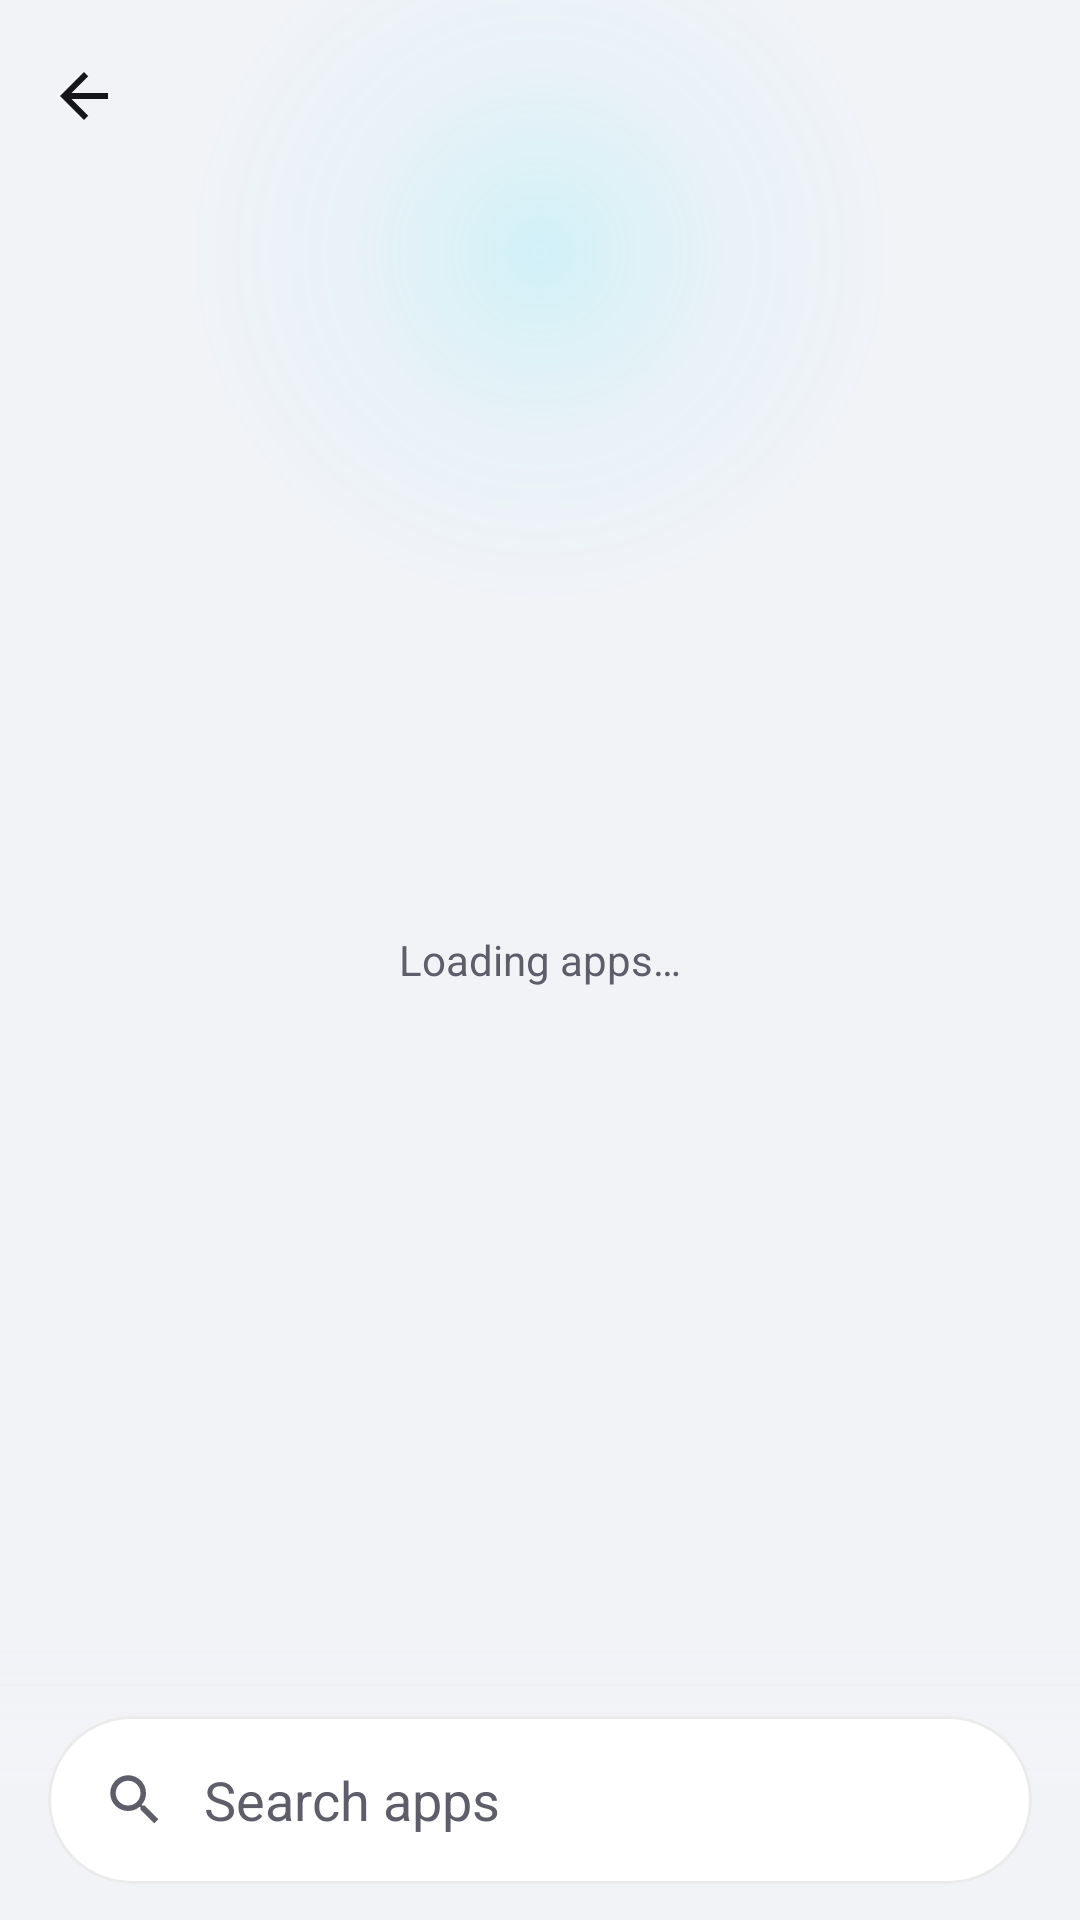

This screen was rendered from an Android layout file. Write that file and the resources it references.
<!-- AndroidManifest.xml: application theme Theme.GlowLED -->
<!-- res/layout/activity_apps.xml -->
<?xml version="1.0" encoding="utf-8"?>
<androidx.coordinatorlayout.widget.CoordinatorLayout xmlns:android="http://schemas.android.com/apk/res/android"
    xmlns:app="http://schemas.android.com/apk/res-auto"
    android:layout_width="match_parent"
    android:layout_height="match_parent"
    android:fitsSystemWindows="true">

    <include layout="@layout/part_header" />

    <androidx.recyclerview.widget.RecyclerView
        android:id="@+id/list"
        android:layout_width="match_parent"
        android:layout_height="match_parent"
        android:clipToPadding="false"
        app:layout_behavior="@string/appbar_scrolling_view_behavior" />

    <TextView
        android:id="@+id/loading"
        android:layout_width="match_parent"
        android:layout_height="wrap_content"
        android:layout_gravity="center"
        android:gravity="center"
        android:padding="24dp"
        android:text="@string/apps_loading"
        android:textColor="@color/text_secondary" />

    
    <FrameLayout
        android:id="@+id/searchDock"
        android:layout_width="match_parent"
        android:layout_height="wrap_content"
        android:layout_gravity="bottom"
        android:background="@drawable/dock_bg"
        android:paddingHorizontal="16dp"
        android:paddingTop="24dp"
        android:paddingBottom="12dp">

        <com.google.android.material.card.MaterialCardView
            android:layout_width="match_parent"
            android:layout_height="56dp"
            app:cardBackgroundColor="@color/dialog_surface"
            app:cardCornerRadius="28dp">

            <LinearLayout
                android:layout_width="match_parent"
                android:layout_height="match_parent"
                android:gravity="center_vertical"
                android:orientation="horizontal"
                android:paddingHorizontal="18dp">

                <ImageView
                    android:layout_width="22dp"
                    android:layout_height="22dp"
                    android:importantForAccessibility="no"
                    android:src="@drawable/ic_search"
                    app:tint="@color/text_secondary" />

                <EditText
                    android:id="@+id/search"
                    android:layout_width="0dp"
                    android:layout_height="match_parent"
                    android:layout_marginStart="12dp"
                    android:layout_weight="1"
                    android:autofillHints=""
                    android:background="@null"
                    android:hint="@string/apps_search"
                    android:imeOptions="actionSearch"
                    android:inputType="text"
                    android:textColor="@color/text_primary"
                    android:textColorHint="@color/text_secondary" />
            </LinearLayout>
        </com.google.android.material.card.MaterialCardView>
    </FrameLayout>
</androidx.coordinatorlayout.widget.CoordinatorLayout>
<!-- res/layout/part_header.xml (included above) -->
<?xml version="1.0" encoding="utf-8"?>
<com.google.android.material.appbar.AppBarLayout xmlns:android="http://schemas.android.com/apk/res/android"
    xmlns:app="http://schemas.android.com/apk/res-auto"
    android:id="@+id/appBar"
    android:layout_width="match_parent"
    android:layout_height="wrap_content"
    android:background="@android:color/transparent"
    android:fitsSystemWindows="true"
    app:elevation="0dp"
    app:liftOnScroll="false">

    <com.google.android.material.appbar.CollapsingToolbarLayout
        android:id="@+id/collapsing"
        android:layout_width="match_parent"
        android:layout_height="200dp"
        android:fitsSystemWindows="true"
        app:collapsedTitleTextAppearance="@style/GlowHeaderTitle.Collapsed"
        app:contentScrim="@color/dialog_surface"
        app:expandedTitleMarginBottom="24dp"
        app:expandedTitleMarginStart="24dp"
        app:expandedTitleTextAppearance="@style/GlowHeaderTitle.Expanded"
        app:layout_scrollFlags="scroll|exitUntilCollapsed|snap"
        app:statusBarScrim="@color/dialog_surface">

        <View
            android:layout_width="match_parent"
            android:layout_height="match_parent"
            android:background="@drawable/hero_bg"
            app:layout_collapseMode="parallax" />

        <com.google.android.material.appbar.MaterialToolbar
            android:id="@+id/toolbar"
            android:layout_width="match_parent"
            android:layout_height="?attr/actionBarSize"
            android:background="@android:color/transparent"
            app:layout_collapseMode="pin"
            app:navigationIcon="@drawable/ic_back"
            app:navigationIconTint="@color/text_primary" />
    </com.google.android.material.appbar.CollapsingToolbarLayout>
</com.google.android.material.appbar.AppBarLayout>
<!-- resources referenced by this layout -->
<resources>
  <color name="dialog_surface">#F7FFFFFF</color>
  <color name="text_primary">#FF15151A</color>
  <color name="text_secondary">#FF5E5E6A</color>
  <!-- drawable dock_bg (drawable) -->
  <?xml version="1.0" encoding="utf-8"?>
  <shape xmlns:android="http://schemas.android.com/apk/res/android">
      <gradient android:angle="90" android:startColor="@color/background" android:centerColor="@color/background" android:endColor="@android:color/transparent" />
  </shape>
  <!-- drawable hero_bg (drawable) -->
  <?xml version="1.0" encoding="utf-8"?>
  <shape xmlns:android="http://schemas.android.com/apk/res/android">
      <gradient
          android:type="radial"
          android:centerX="0.5"
          android:centerY="0.42"
          android:gradientRadius="62%p"
          android:startColor="#2200E5FF"
          android:centerColor="#0A00E5FF"
          android:endColor="#00000000" />
  </shape>
  <!-- drawable ic_back (drawable) -->
  <?xml version="1.0" encoding="utf-8"?>
  <vector xmlns:android="http://schemas.android.com/apk/res/android"
      android:width="24dp" android:height="24dp"
      android:viewportWidth="24" android:viewportHeight="24"
      android:tint="?attr/colorControlNormal">
      <path android:fillColor="#FFFFFF" android:pathData="M20,11H7.83l5.59,-5.59L12,4l-8,8l8,8l1.41,-1.41L7.83,13H20v-2z" />
  </vector>
  <!-- drawable ic_search (drawable) -->
  <?xml version="1.0" encoding="utf-8"?>
  <vector xmlns:android="http://schemas.android.com/apk/res/android"
      android:width="24dp" android:height="24dp"
      android:viewportWidth="24" android:viewportHeight="24"
      android:tint="?attr/colorControlNormal">
      <path android:fillColor="#FFFFFF" android:pathData="M15.5,14h-0.79l-0.28,-0.27C15.41,12.59 16,11.11 16,9.5 16,5.91 13.09,3 9.5,3S3,5.91 3,9.5 5.91,16 9.5,16c1.61,0 3.09,-0.59 4.23,-1.57l0.27,0.28v0.79l5,4.99L20.49,19l-4.99,-5zM9.5,14C7.01,14 5,11.99 5,9.5S7.01,5 9.5,5 14,7.01 14,9.5 11.99,14 9.5,14z" />
  </vector>
  <string name="apps_loading">Loading apps…</string>
  <string name="apps_search">Search apps</string>
  <style name="GlowHeaderTitle.Collapsed" parent="TextAppearance.Material3.TitleLarge">
          <item name="android:textColor">@color/text_primary</item>
      </style>
  <style name="GlowHeaderTitle.Expanded" parent="TextAppearance.Material3.DisplaySmall">
          <item name="android:textColor">@color/text_primary</item>
          <item name="android:textStyle">bold</item>
      </style>
  <color name="background">#FFF2F3F7</color>
  <color name="accent">#FF0097A7</color>
  <color name="black">#FF000000</color>
  <color name="accent_dim">#3300ACC1</color>
  <color name="surface_high">#FFE4E7EE</color>
  <color name="outline">#1F000000</color>
  <style name="GlowCard" parent="Widget.Material3.CardView.Filled">
          <item name="cardBackgroundColor">@color/surface</item>
          <item name="cardCornerRadius">24dp</item>
          <item name="strokeWidth">1dp</item>
          <item name="strokeColor">@color/glass_stroke</item>
      </style>
  <style name="GlowShapeLarge" parent="">
          <item name="cornerFamily">rounded</item>
          <item name="cornerSize">24dp</item>
      </style>
  <style name="ThemeOverlay.GlowLED.Dialog" parent="ThemeOverlay.Material3.MaterialAlertDialog">
          <item name="colorSurface">@color/dialog_surface</item>
          <item name="colorSurfaceContainerHigh">@color/dialog_surface</item>
          <item name="android:backgroundDimAmount">0.35</item>
      </style>
  <color name="surface">#FFFFFFFF</color>
  <color name="glass_stroke">#14000000</color>
</resources>
